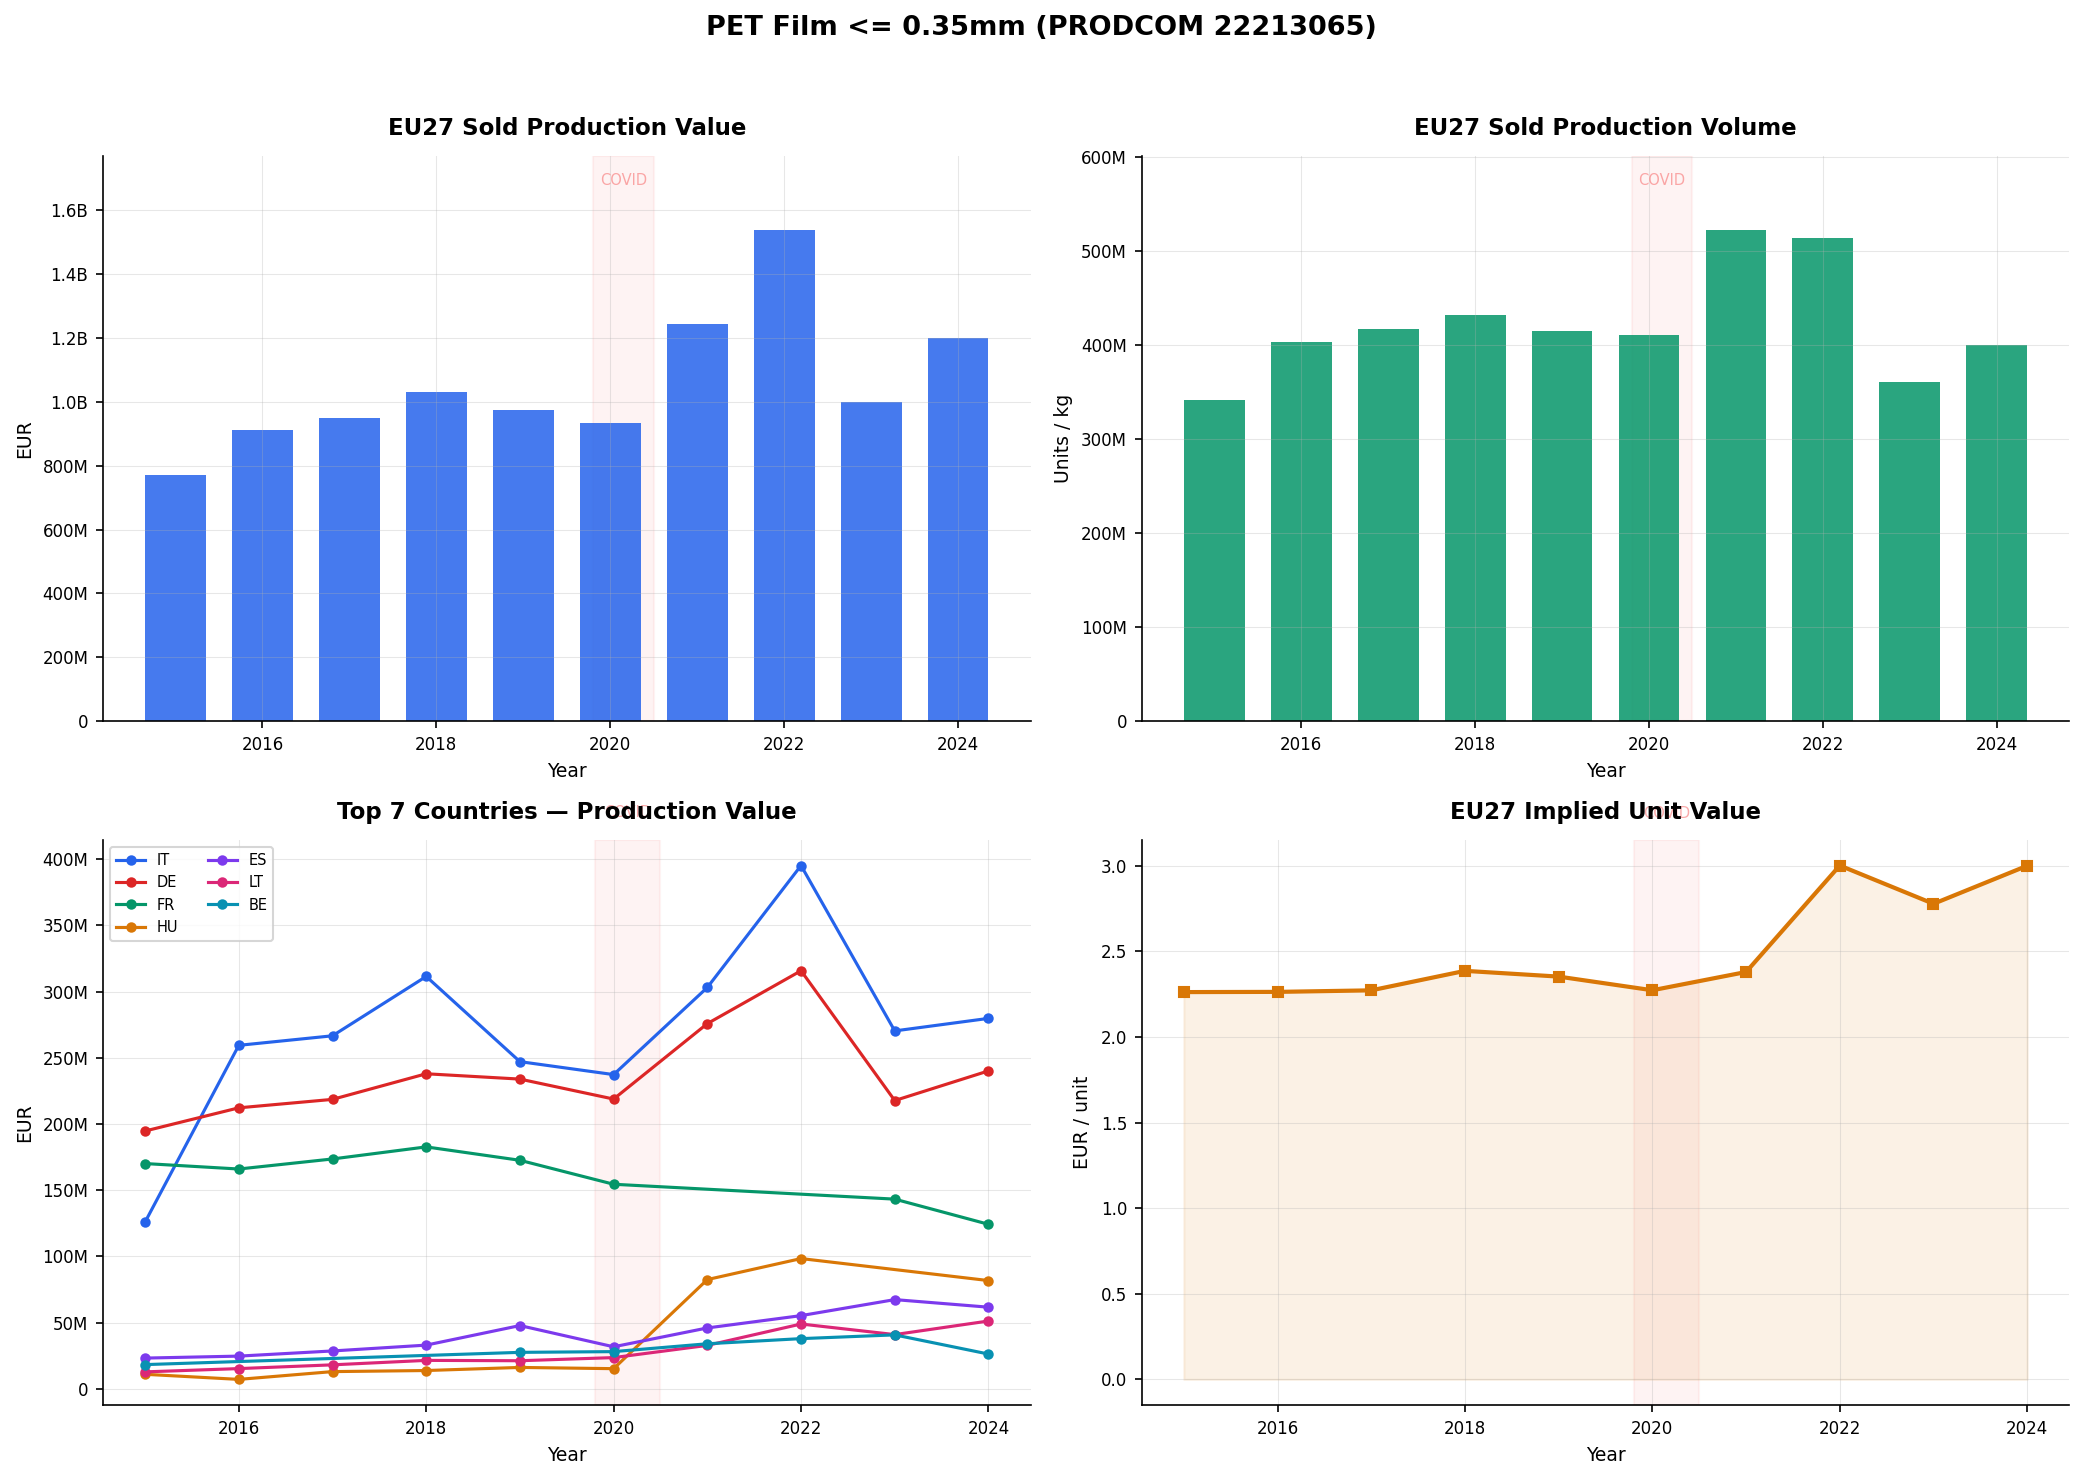

The data file committed next to this chart (first rows):
DATAFLOW, LAST UPDATE, freq, reporter, product, indicators, TIME_PERIOD, OBS_VALUE
ESTAT:DS-059358(1.0), 16/01/26 11:00:00, A, AT, 22213065, PRODQNT, 2015, 0
ESTAT:DS-059358(1.0), 16/01/26 11:00:00, A, AT, 22213065, PRODQNT, 2016, 0
ESTAT:DS-059358(1.0), 16/01/26 11:00:00, A, AT, 22213065, PRODQNT, 2017, 0
ESTAT:DS-059358(1.0), 16/01/26 11:00:00, A, AT, 22213065, PRODQNT, 2024, 0
ESTAT:DS-059358(1.0), 16/01/26 11:00:00, A, AT, 22213065, PRODVAL, 2015, 0
ESTAT:DS-059358(1.0), 16/01/26 11:00:00, A, AT, 22213065, PRODVAL, 2016, 0
ESTAT:DS-059358(1.0), 16/01/26 11:00:00, A, AT, 22213065, PRODVAL, 2017, 0
ESTAT:DS-059358(1.0), 16/01/26 11:00:00, A, AT, 22213065, PRODVAL, 2024, 0
ESTAT:DS-059358(1.0), 16/01/26 11:00:00, A, BE, 22213065, PRODQNT, 2015, 3323267
ESTAT:DS-059358(1.0), 16/01/26 11:00:00, A, BE, 22213065, PRODQNT, 2019, 5030434
ESTAT:DS-059358(1.0), 16/01/26 11:00:00, A, BE, 22213065, PRODQNT, 2020, 5095181
ESTAT:DS-059358(1.0), 16/01/26 11:00:00, A, BE, 22213065, PRODQNT, 2021, 5555158
ESTAT:DS-059358(1.0), 16/01/26 11:00:00, A, BE, 22213065, PRODQNT, 2022, 5281385
ESTAT:DS-059358(1.0), 16/01/26 11:00:00, A, BE, 22213065, PRODQNT, 2023, 5367207
ESTAT:DS-059358(1.0), 16/01/26 11:00:00, A, BE, 22213065, PRODQNT, 2024, 3326488
ESTAT:DS-059358(1.0), 16/01/26 11:00:00, A, BE, 22213065, PRODVAL, 2015, 18322841
ESTAT:DS-059358(1.0), 16/01/26 11:00:00, A, BE, 22213065, PRODVAL, 2019, 27575172
ESTAT:DS-059358(1.0), 16/01/26 11:00:00, A, BE, 22213065, PRODVAL, 2020, 28130292
ESTAT:DS-059358(1.0), 16/01/26 11:00:00, A, BE, 22213065, PRODVAL, 2021, 34058000
ESTAT:DS-059358(1.0), 16/01/26 11:00:00, A, BE, 22213065, PRODVAL, 2022, 37939000
ESTAT:DS-059358(1.0), 16/01/26 11:00:00, A, BE, 22213065, PRODVAL, 2023, 40780000
ESTAT:DS-059358(1.0), 16/01/26 11:00:00, A, BE, 22213065, PRODVAL, 2024, 26300000
ESTAT:DS-059358(1.0), 16/01/26 11:00:00, A, BG, 22213065, PRODQNT, 2015, 0
ESTAT:DS-059358(1.0), 16/01/26 11:00:00, A, BG, 22213065, PRODQNT, 2021, 1942985
ESTAT:DS-059358(1.0), 16/01/26 11:00:00, A, BG, 22213065, PRODQNT, 2022, 2521686
ESTAT:DS-059358(1.0), 16/01/26 11:00:00, A, BG, 22213065, PRODVAL, 2015, 0
ESTAT:DS-059358(1.0), 16/01/26 11:00:00, A, BG, 22213065, PRODVAL, 2022, 9136926
ESTAT:DS-059358(1.0), 16/01/26 11:00:00, A, CY, 22213065, PRODQNT, 2015, 0
ESTAT:DS-059358(1.0), 16/01/26 11:00:00, A, CY, 22213065, PRODQNT, 2016, 0
ESTAT:DS-059358(1.0), 16/01/26 11:00:00, A, CY, 22213065, PRODQNT, 2017, 0
ESTAT:DS-059358(1.0), 16/01/26 11:00:00, A, CY, 22213065, PRODQNT, 2018, 0
ESTAT:DS-059358(1.0), 16/01/26 11:00:00, A, CY, 22213065, PRODQNT, 2019, 0
ESTAT:DS-059358(1.0), 16/01/26 11:00:00, A, CY, 22213065, PRODQNT, 2020, 0
ESTAT:DS-059358(1.0), 16/01/26 11:00:00, A, CY, 22213065, PRODQNT, 2021, 0
ESTAT:DS-059358(1.0), 16/01/26 11:00:00, A, CY, 22213065, PRODQNT, 2022, 0
ESTAT:DS-059358(1.0), 16/01/26 11:00:00, A, CY, 22213065, PRODQNT, 2023, 0
ESTAT:DS-059358(1.0), 16/01/26 11:00:00, A, CY, 22213065, PRODQNT, 2024, 0
ESTAT:DS-059358(1.0), 16/01/26 11:00:00, A, CY, 22213065, PRODVAL, 2015, 0
ESTAT:DS-059358(1.0), 16/01/26 11:00:00, A, CY, 22213065, PRODVAL, 2016, 0
ESTAT:DS-059358(1.0), 16/01/26 11:00:00, A, CY, 22213065, PRODVAL, 2017, 0
ESTAT:DS-059358(1.0), 16/01/26 11:00:00, A, CY, 22213065, PRODVAL, 2018, 0
ESTAT:DS-059358(1.0), 16/01/26 11:00:00, A, CY, 22213065, PRODVAL, 2019, 0
ESTAT:DS-059358(1.0), 16/01/26 11:00:00, A, CY, 22213065, PRODVAL, 2020, 0
ESTAT:DS-059358(1.0), 16/01/26 11:00:00, A, CY, 22213065, PRODVAL, 2021, 0
ESTAT:DS-059358(1.0), 16/01/26 11:00:00, A, CY, 22213065, PRODVAL, 2022, 0
ESTAT:DS-059358(1.0), 16/01/26 11:00:00, A, CY, 22213065, PRODVAL, 2023, 0
ESTAT:DS-059358(1.0), 16/01/26 11:00:00, A, CY, 22213065, PRODVAL, 2024, 0
ESTAT:DS-059358(1.0), 16/01/26 11:00:00, A, CZ, 22213065, PRODQNT, 2015, 7894753
ESTAT:DS-059358(1.0), 16/01/26 11:00:00, A, CZ, 22213065, PRODQNT, 2024, 5226310
ESTAT:DS-059358(1.0), 16/01/26 11:00:00, A, CZ, 22213065, PRODVAL, 2015, 19067891
ESTAT:DS-059358(1.0), 16/01/26 11:00:00, A, CZ, 22213065, PRODVAL, 2024, 17197213
ESTAT:DS-059358(1.0), 16/01/26 11:00:00, A, DE, 22213065, PRODQNT, 2015, 61898826
ESTAT:DS-059358(1.0), 16/01/26 11:00:00, A, DE, 22213065, PRODQNT, 2016, 72186857
ESTAT:DS-059358(1.0), 16/01/26 11:00:00, A, DE, 22213065, PRODQNT, 2017, 73684073
ESTAT:DS-059358(1.0), 16/01/26 11:00:00, A, DE, 22213065, PRODQNT, 2018, 74829549
ESTAT:DS-059358(1.0), 16/01/26 11:00:00, A, DE, 22213065, PRODQNT, 2019, 72116381
ESTAT:DS-059358(1.0), 16/01/26 11:00:00, A, DE, 22213065, PRODQNT, 2020, 70444533
ESTAT:DS-059358(1.0), 16/01/26 11:00:00, A, DE, 22213065, PRODQNT, 2021, 85895166
ESTAT:DS-059358(1.0), 16/01/26 11:00:00, A, DE, 22213065, PRODQNT, 2022, 80111810
ESTAT:DS-059358(1.0), 16/01/26 11:00:00, A, DE, 22213065, PRODQNT, 2024, 70347221
... 356 more rows
